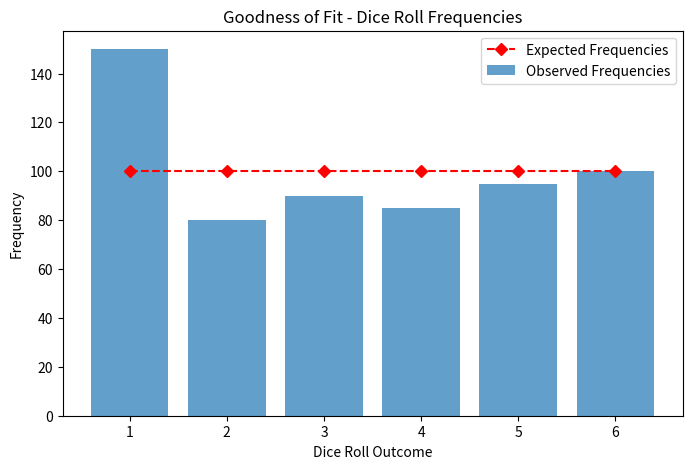
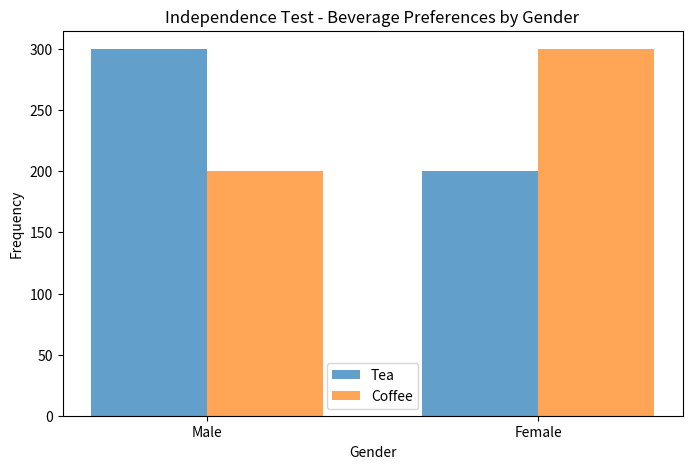
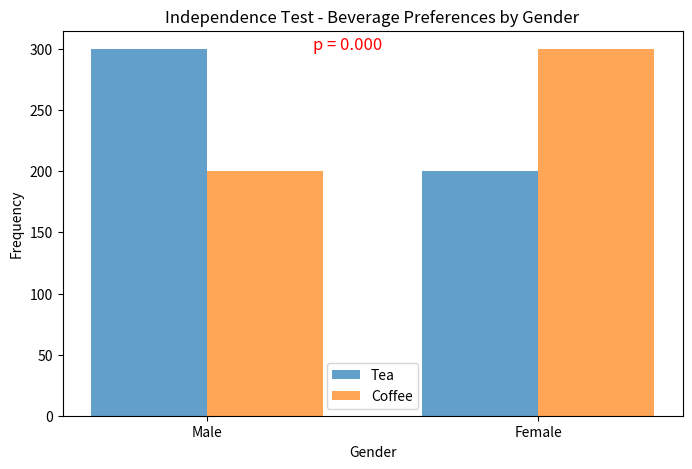
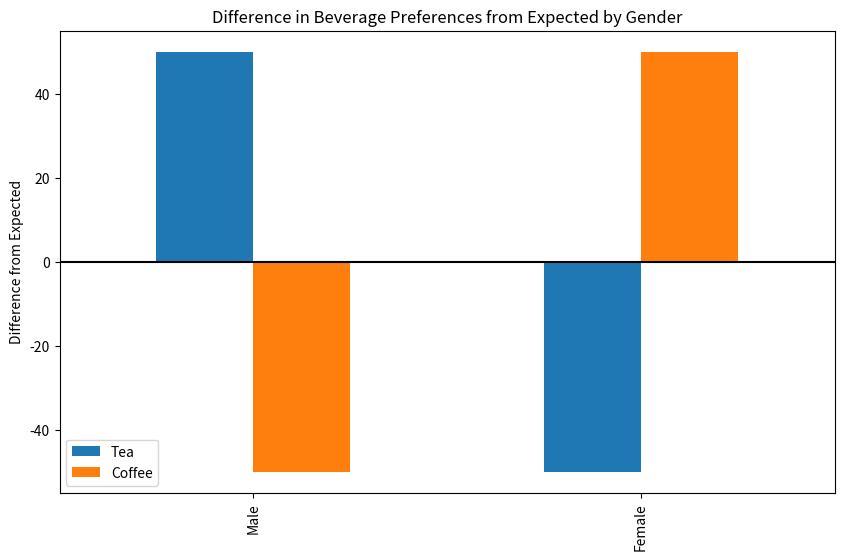
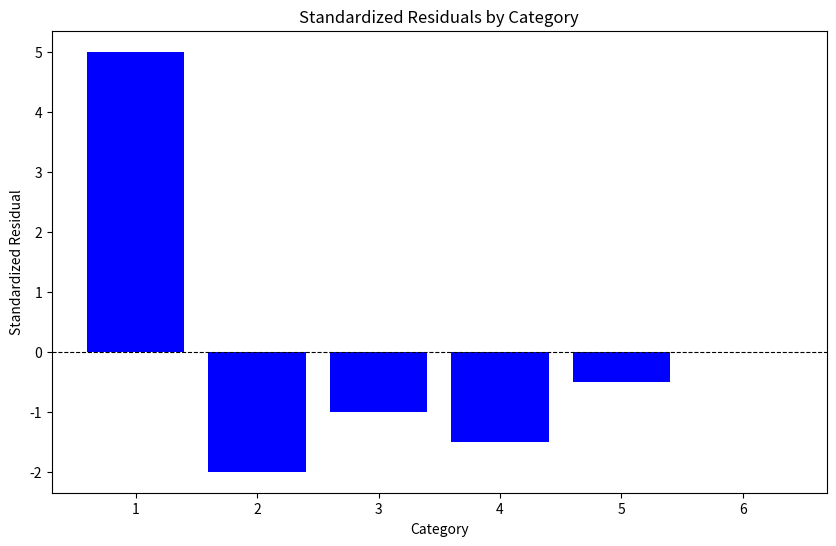
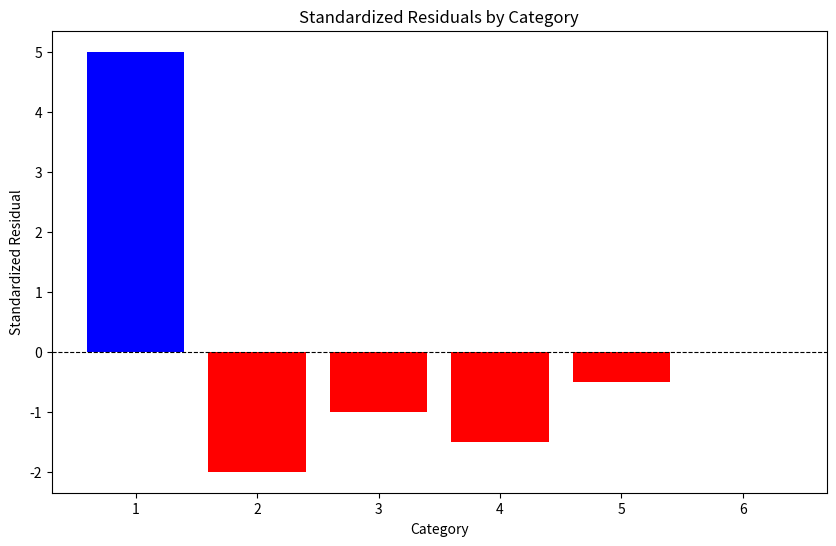
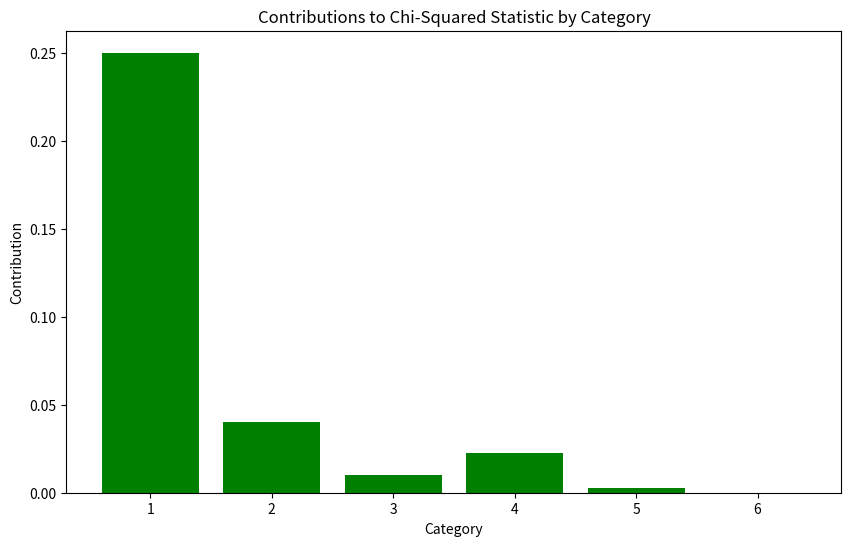

These charts were generated, in order, by the following Python code:
# Data #1

import pandas as pd
from scipy.stats import chisquare

# Observed frequencies from dice rolls (example data)
observed_frequencies = [10, 9, 11, 7, 13, 10]  # Sum should be 60
expected_frequencies = [10, 10, 10, 10, 10, 10]  # Fair die expectation

# Conducting the chi-squared goodness of fit test
chi_stat, p_value = chisquare(f_obs=observed_frequencies, f_exp=expected_frequencies)

print("Chi-squared statistic:", chi_stat)
print("P-value:", p_value)


# Data #2
# Observed frequencies from dice rolls (example data)
observed_frequencies = [12, 7, 15, 3, 15, 8]  # Sum should be 60
expected_frequencies = [10, 10, 10, 10, 10, 10]  # Fair die expectation

# Conducting the chi-squared goodness of fit test
chi_stat, p_value = chisquare(f_obs=observed_frequencies, f_exp=expected_frequencies)

print("Chi-squared statistic:", chi_stat)
print("P-value:", p_value)


# Data #3 N = 600 times

import pandas as pd
from scipy.stats import chisquare

# Observed frequencies from dice rolls (example data)
observed_frequencies = [150, 80, 90, 85, 95, 100]  # Sum should be 60
expected_frequencies = [100, 100, 100, 100, 100, 100]  # Fair die expectation

# Conducting the chi-squared goodness of fit test
chi_stat, p_value = chisquare(f_obs=observed_frequencies, f_exp=expected_frequencies)

print("Chi-squared statistic:", chi_stat)
print("P-value:", p_value)


#chi2_contingency

from scipy.stats import chi2_contingency

# Sample data in a contingency table
data = {'Tea': [30, 20], 'Coffee': [20, 30]} # First row: Male, Second row: Female
df = pd.DataFrame(data, index=['Male', 'Female'])

# Conducting the chi-squared test of independence
chi_stat, p_value, dof, expected = chi2_contingency(df)

print("Chi-squared statistic:", chi_stat)
print("P-value:", p_value)
print("Degrees of Freedom:", dof)
print("Expected Frequencies:\n", expected)


from scipy.stats import chi2_contingency

# Sample data in a contingency table
data = {'Tea': [300, 200], 'Coffee': [200, 300]} # First row: Male, Second row: Female
df = pd.DataFrame(data, index=['Male', 'Female'])

# Conducting the chi-squared test of independence
chi_stat, p_value, dof, expected = chi2_contingency(df)

print("Chi-squared statistic:", chi_stat)
print("P-value:", p_value)
print("Degrees of Freedom:", dof)
print("Expected Frequencies:\n", expected)


p_value = 3.817573261251463e-10
print(f"P-value: {p_value:.12f}")

import matplotlib.pyplot as plt

# Data
categories = ['1', '2', '3', '4', '5', '6']
observed_frequencies = [150,80,90,85,95,100]
expected_frequencies = [100, 100, 100, 100, 100, 100]

# Plotting
plt.figure(figsize=(8, 5))
plt.bar(categories, observed_frequencies, alpha=0.7, label='Observed Frequencies')
plt.plot(categories, expected_frequencies, color='red', marker='D', linestyle='--', label='Expected Frequencies')
plt.xlabel('Dice Roll Outcome')
plt.ylabel('Frequency')
plt.title('Goodness of Fit - Dice Roll Frequencies')
plt.legend()
plt.show()


import numpy as np

# Data
categories = ['Male', 'Female']
tea = [300, 200]  # Frequencies for tea preference
coffee = [200, 300]  # Frequencies for coffee preference

# Plotting
bar_width = 0.35
index = np.arange(len(categories))

plt.figure(figsize=(8, 5))
plt.bar(index, tea, bar_width, alpha=0.7, label='Tea')
plt.bar(index + bar_width, coffee, bar_width, alpha=0.7, label='Coffee')
plt.xlabel('Gender')
plt.ylabel('Frequency')
plt.title('Independence Test - Beverage Preferences by Gender')
plt.xticks(index + bar_width / 2, categories)
plt.legend()
plt.show()


import numpy as np

# Data
categories = ['Male', 'Female']
tea = [300, 200]  # Frequencies for tea preference
coffee = [200, 300]  # Frequencies for coffee preference

# Plotting
bar_width = 0.35
index = np.arange(len(categories))

plt.figure(figsize=(8, 5))
plt.bar(index, tea, bar_width, alpha=0.7, label='Tea')
plt.bar(index + bar_width, coffee, bar_width, alpha=0.7, label='Coffee')
plt.xlabel('Gender')
plt.ylabel('Frequency')
plt.title('Independence Test - Beverage Preferences by Gender')
plt.xticks(index + bar_width / 2, categories)
plt.legend()

# Calculate and display the p-value
p_value = 0.0  # Replace with the actual p-value from your independence test
plt.text(0.6, max(max(tea), max(coffee)), f'p = {p_value:.3f}', ha='center', fontsize=12, color='red')


plt.show()


import matplotlib.pyplot as plt
import numpy as np

# Observed Data
categories = ['Male', 'Female']
tea_observed = [300, 200]  # Observed frequencies for tea
coffee_observed = [200, 300]  # Observed frequencies for coffee

# Expected Data (assuming no difference between genders)
total = np.sum(tea_observed + coffee_observed)
tea_expected = [total / 4, total / 4]  # Evenly distributed
coffee_expected = [total / 4, total / 4]  # Evenly distributed

# Plotting
bar_width = 0.35
index = np.arange(len(categories))

plt.figure(figsize=(10, 6))
plt.bar(index, tea_observed, bar_width, alpha=0.7, label='Tea (Observed)')
plt.bar(index, tea_expected, bar_width, alpha=0.3, color='blue', label='Tea (Expected)', hatch='//')
plt.bar(index + bar_width, coffee_observed, bar_width, alpha=0.7, label='Coffee (Observed)')
plt.bar(index + bar_width, coffee_expected, bar_width, alpha=0.3, color='orange', label='Coffee (Expected)', hatch='//')
plt.xlabel('Gender')
plt.ylabel('Frequency')
plt.title('Comparison of Observed and Expected Frequencies by Beverage and Gender')
plt.xticks(index + bar_width / 2, categories)
plt.legend()

# Calculate and display the p-value
p_value = 0.0  # Replace with the actual p-value from your independence test
y_center = np.mean(plt.ylim())  # Calculate the y-coordinate for the center of the plot's y-axis range
plt.text(0.7, y_center, f'p = {p_value:.3f}', va='center', ha='center', fontsize=12, color='red')

plt.show()


!!pip install seaborn matplotlib

import seaborn as sns
import matplotlib.pyplot as plt
import pandas as pd

# Your Data
categories = ['Male', 'Female']
tea_observed = [300, 200]  # Observed frequencies for tea
coffee_observed = [200, 300]  # Observed frequencies for coffee

# Creating DataFrame
data = pd.DataFrame({'Tea': tea_observed, 'Coffee': coffee_observed}, index=categories)

# Create a pivot table for the assoc plot
pivot_table = data.pivot_table(columns=categories)

# Create the assoc plot
sns.heatmap(pivot_table, annot=True, cmap="YlGnBu")

# Adding labels and title
plt.title('Association Plot - Beverage Preferences by Gender')
plt.ylabel('Beverage')
plt.xlabel('Gender')
plt.show()


import matplotlib.pyplot as plt
import pandas as pd
import numpy as np

# Your data
categories = ['Male', 'Female']
tea_observed = [300, 200]  # Observed frequencies for tea
coffee_observed = [200, 300]  # Observed frequencies for coffee

# Calculate the expected values assuming even distribution
total = sum(tea_observed) + sum(coffee_observed)
expected = total / (2 * len(categories))  # Evenly distributed among all categories

# Calculate differences from expected values
tea_diff = np.array(tea_observed) - expected
coffee_diff = np.array(coffee_observed) - expected

# Creating a DataFrame for plotting
data = pd.DataFrame({'Tea': tea_diff, 'Coffee': coffee_diff}, index=categories)

# Plotting
data.plot(kind='bar', figsize=(10, 6))

# Customizing the plot
plt.axhline(y=0, color='k', linestyle='-')  # Adds a horizontal line at y=0
plt.ylabel('Difference from Expected')
plt.title('Difference in Beverage Preferences from Expected by Gender')
plt.show()


import pandas as pd
import numpy as np

# Example Data
observed_frequencies = np.array([150, 80, 90, 85, 95, 100])
expected_frequencies = np.array([100, 100, 100, 100, 100, 100])

# Calculating Residuals
residuals = observed_frequencies - expected_frequencies

# Calculating Standardized Residuals
standardized_residuals = residuals / np.sqrt(expected_frequencies)

# Creating a DataFrame for Display
residuals_table = pd.DataFrame({
    'Category': ['1', '2', '3', '4', '5', '6'],
    'Observed': observed_frequencies,
    'Expected': expected_frequencies,
    'Residual': residuals,
    'Standardized Residual': standardized_residuals
})

print(residuals_table)


import pandas as pd
import numpy as np
import matplotlib.pyplot as plt

# Example Data
observed_frequencies = np.array([150, 80, 90, 85, 95, 100])
expected_frequencies = np.array([100, 100, 100, 100, 100, 100])

# Calculating Residuals
residuals = observed_frequencies - expected_frequencies

# Calculating Standardized Residuals
standardized_residuals = residuals / np.sqrt(expected_frequencies)

# Creating a DataFrame for Display
residuals_table = pd.DataFrame({
    'Category': ['1', '2', '3', '4', '5', '6'],
    'Standardized Residual': standardized_residuals
})

# Creating a bar plot
plt.figure(figsize=(10, 6))
plt.bar(residuals_table['Category'], residuals_table['Standardized Residual'], color='blue')
plt.xlabel('Category')
plt.ylabel('Standardized Residual')
plt.title('Standardized Residuals by Category')
plt.axhline(y=0, color='black', linestyle='--', linewidth=0.8)  # Add a horizontal line at y=0 for reference
plt.show()


import pandas as pd
import numpy as np
import matplotlib.pyplot as plt

# Example Data
observed_frequencies = np.array([150, 80, 90, 85, 95, 100])
expected_frequencies = np.array([100, 100, 100, 100, 100, 100])

# Calculating Residuals
residuals = observed_frequencies - expected_frequencies

# Calculating Standardized Residuals
standardized_residuals = residuals / np.sqrt(expected_frequencies)

# Creating a DataFrame for Display
residuals_table = pd.DataFrame({
    'Category': ['1', '2', '3', '4', '5', '6'],
    'Standardized Residual': standardized_residuals
})

# Assign colors based on the sign of the standardized residuals
colors = ['red' if x < 0 else 'blue' for x in residuals_table['Standardized Residual']]

# Creating a bar plot
plt.figure(figsize=(10, 6))
plt.bar(residuals_table['Category'], residuals_table['Standardized Residual'], color=colors)
plt.xlabel('Category')
plt.ylabel('Standardized Residual')
plt.title('Standardized Residuals by Category')
plt.axhline(y=0, color='black', linestyle='--', linewidth=0.8)  # Add a horizontal line at y=0 for reference
plt.show()


import pandas as pd
import numpy as np
import matplotlib.pyplot as plt

# Example Data
observed_frequencies = np.array([150, 80, 90, 85, 95, 100])
expected_frequencies = np.array([100, 100, 100, 100, 100, 100])

# Calculating Residuals
residuals = observed_frequencies - expected_frequencies

# Calculating Standardized Residuals
standardized_residuals = residuals / np.sqrt(expected_frequencies)

# Calculating Contributions
contributions = (standardized_residuals ** 2) / expected_frequencies

# Creating a DataFrame for Display
contributions_table = pd.DataFrame({
    'Category': ['1', '2', '3', '4', '5', '6'],
    'Contribution': contributions
})

# Creating a bar plot for contributions
plt.figure(figsize=(10, 6))
plt.bar(contributions_table['Category'], contributions_table['Contribution'], color='green')
plt.xlabel('Category')
plt.ylabel('Contribution')
plt.title('Contributions to Chi-Squared Statistic by Category')
plt.show()
